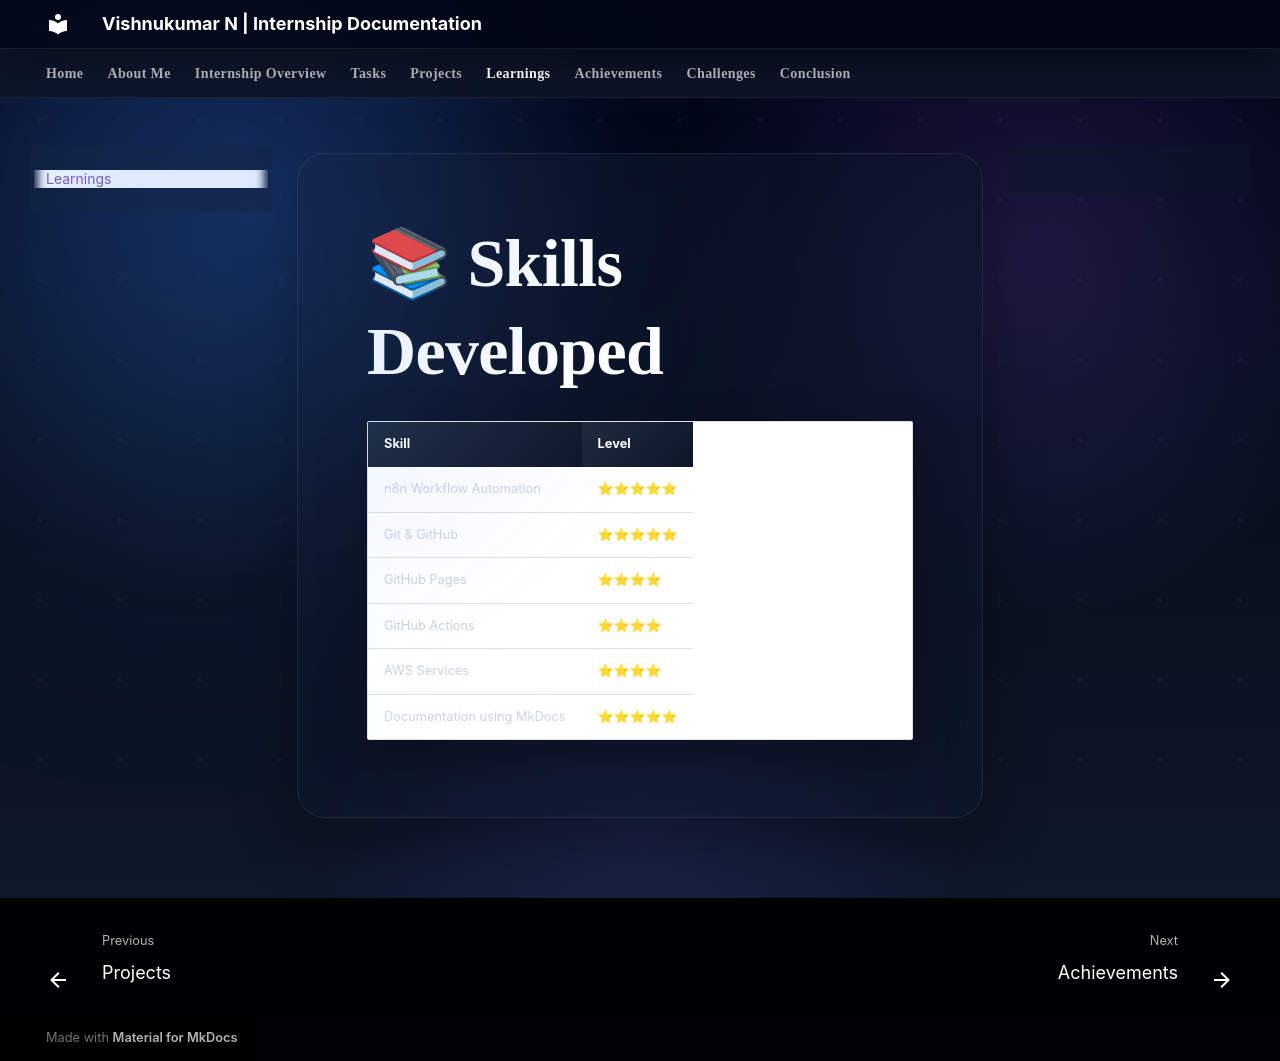

repository: vishnukumarprofessional/internship-documentation · page: learnings/index.html · generator: mkdocs

# 📚 Skills Developed

| Skill | Level |
|-------|--------|
| n8n Workflow Automation | ⭐⭐⭐⭐⭐ |
| Git & GitHub | ⭐⭐⭐⭐⭐ |
| GitHub Pages | ⭐⭐⭐⭐ |
| GitHub Actions | ⭐⭐⭐⭐ |
| AWS Services | ⭐⭐⭐⭐ |
| Documentation using MkDocs | ⭐⭐⭐⭐⭐ |
